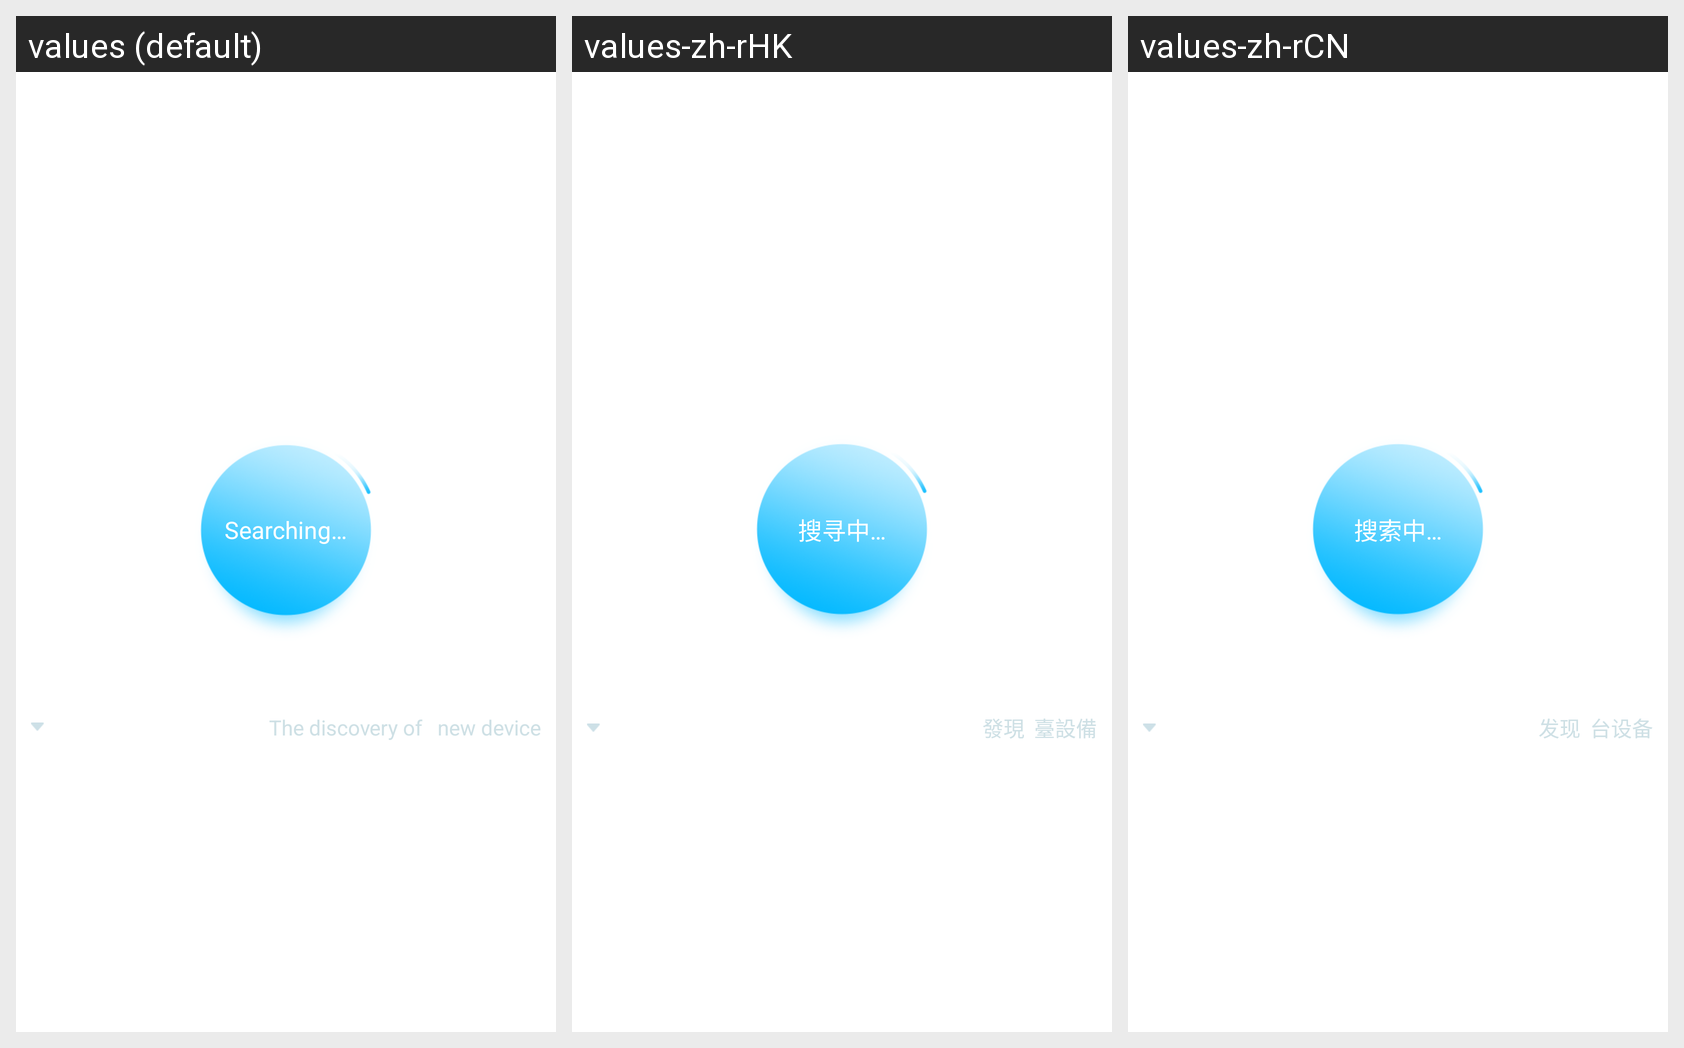

For this localized Android screen grid, give each drawn string resource with its value in every locale shown.
Android screen res/layout/layout_search_device_list_head.xml rendered under 3 locales, left to right: values (default), values-zh-rHK, values-zh-rCN. Device: Nexus 5 (rendered at 1080×1920; each locale shown at half size, 540×960, under a caption strip naming it); theme AppTheme.
Other locales in the repository, not shown: values-ja-rJP, values-ko-rKR, values-zh-rTW.
Strings drawn on this screen, with the default value and each locale's value (text and hints the layout hard-codes, and strings that could not be matched under every locale, appear in the picture but are not listed):

searching
  values: Searching…
  values-zh-rHK: 搜寻中…
  values-zh-rCN: 搜索中…

search_result_txt_start
  values: The discovery of  
  values-zh-rHK: 發現 
  values-zh-rCN: 发现 

search_result_txt_end
  values:  new device
  values-zh-rHK:  臺設備
  values-zh-rCN:  台设备
